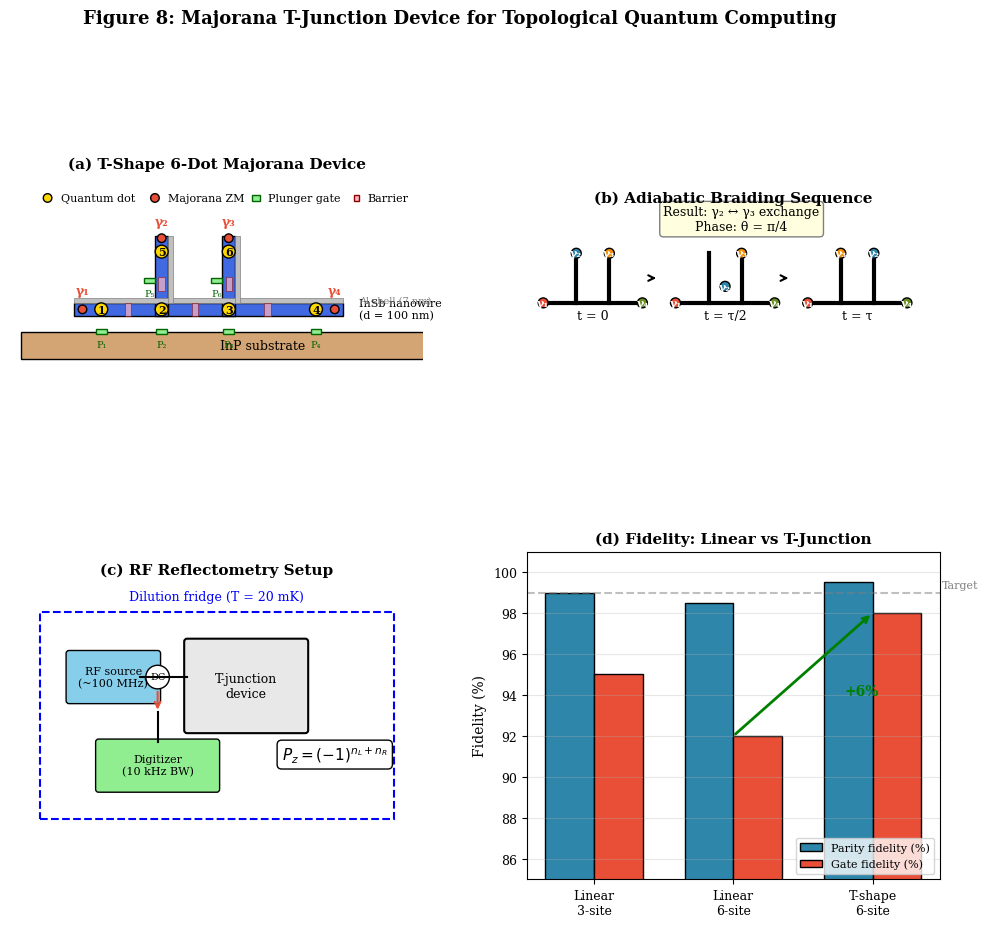

Reproduce this figure in Python.
#!/usr/bin/env python3
"""
Figure 8: Majorana T-Junction Device Schematic
PRX Submission - Aurphyx

Generates publication-quality schematic of the T-shape 6-dot Majorana
device for Protocol 4, including gate layout and braiding geometry.
"""

import numpy as np
import matplotlib.pyplot as plt
from matplotlib.patches import Rectangle, Circle, FancyBboxPatch, Polygon, Ellipse
from matplotlib.patches import FancyArrowPatch, Arc
from matplotlib.collections import PatchCollection
import matplotlib.gridspec as gridspec

# Publication settings
plt.rcParams.update({
    'font.family': 'serif',
    'font.size': 10,
    'axes.labelsize': 11,
    'axes.titlesize': 12,
    'xtick.labelsize': 9,
    'ytick.labelsize': 9,
    'legend.fontsize': 9,
    'figure.dpi': 300,
    'savefig.dpi': 300,
    'savefig.bbox': 'tight',
    'text.usetex': False,
})


def draw_t_junction_device(ax):
    """Draw the T-shape 6-dot Majorana device schematic."""
    
    # InP substrate
    substrate = Rectangle((-1, -0.8), 8, 0.5, facecolor='#D4A574', edgecolor='black')
    ax.add_patch(substrate)
    ax.text(3.5, -0.55, 'InP substrate', ha='center', va='center', fontsize=9)
    
    # InSb nanowire - main horizontal segment (spine)
    wire_h = 0.25
    wire_color = '#4169E1'  # Royal blue
    
    # Horizontal spine (4 dots)
    spine = Rectangle((0, 0), 5, wire_h, facecolor=wire_color, edgecolor='black', linewidth=1)
    ax.add_patch(spine)
    
    # Vertical branch 1 (at position 2)
    branch1 = Rectangle((1.5, 0), wire_h, 1.5, facecolor=wire_color, edgecolor='black', linewidth=1)
    ax.add_patch(branch1)
    
    # Vertical branch 2 (at position 3)
    branch2 = Rectangle((2.75, 0), wire_h, 1.5, facecolor=wire_color, edgecolor='black', linewidth=1)
    ax.add_patch(branch2)
    
    ax.text(5.3, 0.125, 'InSb nanowire\n(d = 100 nm)', ha='left', va='center', fontsize=8)
    
    # Al superconducting shell (half-shell)
    al_color = '#C0C0C0'
    al_spine = Rectangle((0, wire_h), 5, 0.08, facecolor=al_color, edgecolor='gray', linewidth=0.5)
    ax.add_patch(al_spine)
    al_branch1 = Rectangle((1.5 + wire_h, 0.25), 0.08, 1.25, facecolor=al_color, edgecolor='gray', linewidth=0.5)
    ax.add_patch(al_branch1)
    al_branch2 = Rectangle((2.75 + wire_h, 0.25), 0.08, 1.25, facecolor=al_color, edgecolor='gray', linewidth=0.5)
    ax.add_patch(al_branch2)
    
    ax.text(5.3, wire_h + 0.04, 'Al shell (7 nm)', ha='left', va='center', fontsize=7, color='gray')
    
    # Quantum dots (6 total: 4 on spine + 2 on branches)
    dot_radius = 0.12
    dot_color = '#FFD700'  # Gold
    
    dot_positions = [
        (0.5, 0.125, '1'),      # Spine dot 1
        (1.625, 0.125, '2'),    # Spine dot 2 (junction)
        (2.875, 0.125, '3'),    # Spine dot 3 (junction)
        (4.5, 0.125, '4'),      # Spine dot 4
        (1.625, 1.2, '5'),      # Branch 1 dot
        (2.875, 1.2, '6'),      # Branch 2 dot
    ]
    
    for x, y, label in dot_positions:
        dot = Circle((x, y), dot_radius, facecolor=dot_color, edgecolor='black', linewidth=1, zorder=5)
        ax.add_patch(dot)
        ax.text(x, y, label, ha='center', va='center', fontsize=8, fontweight='bold', zorder=6)
    
    # Majorana zero modes (MZMs) at wire ends
    mzm_color = '#E94F37'
    mzm_positions = [
        (0.15, 0.125),    # Left end
        (4.85, 0.125),    # Right end
        (1.625, 1.45),    # Branch 1 top
        (2.875, 1.45),    # Branch 2 top
    ]
    
    for x, y in mzm_positions:
        mzm = Circle((x, y), 0.08, facecolor=mzm_color, edgecolor='black', linewidth=1, zorder=5)
        ax.add_patch(mzm)
    
    ax.text(0.15, 0.4, 'γ₁', ha='center', fontsize=9, color=mzm_color, fontweight='bold')
    ax.text(4.85, 0.4, 'γ₄', ha='center', fontsize=9, color=mzm_color, fontweight='bold')
    ax.text(1.625, 1.7, 'γ₂', ha='center', fontsize=9, color=mzm_color, fontweight='bold')
    ax.text(2.875, 1.7, 'γ₃', ha='center', fontsize=9, color=mzm_color, fontweight='bold')
    
    # Gate electrodes (plunger gates)
    gate_color = '#90EE90'
    gate_positions = [
        (0.5, -0.25, 'P₁'),
        (1.625, -0.25, 'P₂'),
        (2.875, -0.25, 'P₃'),
        (4.5, -0.25, 'P₄'),
        (1.4, 0.7, 'P₅'),
        (2.65, 0.7, 'P₆'),
    ]
    
    for x, y, label in gate_positions:
        gate = Rectangle((x - 0.1, y - 0.08), 0.2, 0.08, facecolor=gate_color, 
                         edgecolor='darkgreen', linewidth=1)
        ax.add_patch(gate)
        ax.text(x, y - 0.2, label, ha='center', va='top', fontsize=7, color='darkgreen')
    
    # Barrier gates
    barrier_color = '#FFB6C1'
    barrier_positions = [
        (1.0, 0.125),   # Between 1-2
        (2.25, 0.125),  # Between 2-3
        (3.6, 0.125),   # Between 3-4
        (1.625, 0.6),   # Branch 1
        (2.875, 0.6),   # Branch 2
    ]
    
    for x, y in barrier_positions:
        barrier = Rectangle((x - 0.06, y - 0.125), 0.12, 0.25, facecolor=barrier_color,
                            edgecolor='#8B0000', linewidth=0.5, alpha=0.7)
        ax.add_patch(barrier)
    
    # Legend
    legend_y = 2.2
    ax.add_patch(Circle((-0.5, legend_y), 0.08, facecolor=dot_color, edgecolor='black'))
    ax.text(-0.25, legend_y, 'Quantum dot', va='center', fontsize=8)
    
    ax.add_patch(Circle((1.5, legend_y), 0.08, facecolor=mzm_color, edgecolor='black'))
    ax.text(1.75, legend_y, 'Majorana ZM', va='center', fontsize=8)
    
    ax.add_patch(Rectangle((3.3, legend_y - 0.06), 0.15, 0.12, facecolor=gate_color, edgecolor='darkgreen'))
    ax.text(3.6, legend_y, 'Plunger gate', va='center', fontsize=8)
    
    ax.add_patch(Rectangle((5.2, legend_y - 0.06), 0.1, 0.12, facecolor=barrier_color, edgecolor='#8B0000'))
    ax.text(5.45, legend_y, 'Barrier', va='center', fontsize=8)
    
    ax.set_xlim(-1.2, 6.5)
    ax.set_ylim(-1, 2.6)
    ax.set_aspect('equal')
    ax.axis('off')
    ax.set_title('(a) T-Shape 6-Dot Majorana Device', fontsize=11, fontweight='bold')


def draw_braiding_sequence(ax):
    """Draw the braiding sequence for T-junction."""
    
    # Three snapshots of MZM positions during braiding
    snapshots = [
        # Initial: γ₁ left, γ₂ top-left, γ₃ top-right, γ₄ right
        {'title': 't = 0', 'positions': [(0, 0), (1, 1.5), (2, 1.5), (3, 0)]},
        # Mid: γ₂ moving to junction
        {'title': 't = τ/2', 'positions': [(0, 0), (1.5, 0.5), (2, 1.5), (3, 0)]},
        # Final: γ₂ and γ₃ exchanged
        {'title': 't = τ', 'positions': [(0, 0), (2, 1.5), (1, 1.5), (3, 0)]},
    ]
    
    colors = ['#E94F37', '#2E86AB', '#F18F01', '#6B8E23']
    labels = ['γ₁', 'γ₂', 'γ₃', 'γ₄']
    
    for i, snap in enumerate(snapshots):
        x_offset = i * 4
        
        # Draw T-junction wire outline
        wire_x = [x_offset, x_offset + 3]
        wire_y = [0, 0]
        ax.plot(wire_x, wire_y, 'k-', linewidth=3)
        ax.plot([x_offset + 1, x_offset + 1], [0, 1.5], 'k-', linewidth=3)
        ax.plot([x_offset + 2, x_offset + 2], [0, 1.5], 'k-', linewidth=3)
        
        # Draw MZMs
        for j, (x, y) in enumerate(snap['positions']):
            circle = Circle((x_offset + x, y), 0.15, facecolor=colors[j], 
                           edgecolor='black', linewidth=1, zorder=5)
            ax.add_patch(circle)
            ax.text(x_offset + x, y, labels[j], ha='center', va='center',
                   fontsize=8, fontweight='bold', color='white', zorder=6)
        
        # Time label
        ax.text(x_offset + 1.5, -0.5, snap['title'], ha='center', fontsize=9)
        
        # Arrow to next snapshot
        if i < len(snapshots) - 1:
            ax.annotate('', xy=(x_offset + 3.5, 0.75), xytext=(x_offset + 3.2, 0.75),
                       arrowprops=dict(arrowstyle='->', color='black', lw=1.5))
    
    # Braiding result annotation
    ax.text(6, 2.2, 'Result: γ₂ ↔ γ₃ exchange\nPhase: θ = π/4', 
            ha='center', fontsize=9,
            bbox=dict(boxstyle='round', facecolor='lightyellow', edgecolor='gray'))
    
    ax.set_xlim(-0.5, 12)
    ax.set_ylim(-1, 2.8)
    ax.set_aspect('equal')
    ax.axis('off')
    ax.set_title('(b) Adiabatic Braiding Sequence', fontsize=11, fontweight='bold')


def draw_measurement_scheme(ax):
    """Draw the RF reflectometry measurement scheme."""
    
    # Device representation
    device = FancyBboxPatch((1, 0.5), 2, 1.5, boxstyle='round,pad=0.05',
                             facecolor='#E8E8E8', edgecolor='black', linewidth=1.5)
    ax.add_patch(device)
    ax.text(2, 1.25, 'T-junction\ndevice', ha='center', va='center', fontsize=9)
    
    # RF source
    rf_source = FancyBboxPatch((-1, 1), 1.5, 0.8, boxstyle='round,pad=0.05',
                                facecolor='#87CEEB', edgecolor='black')
    ax.add_patch(rf_source)
    ax.text(-0.25, 1.4, 'RF source\n(~100 MHz)', ha='center', va='center', fontsize=8)
    
    # Directional coupler
    coupler = Circle((0.5, 1.4), 0.2, facecolor='white', edgecolor='black')
    ax.add_patch(coupler)
    ax.text(0.5, 1.4, 'DC', ha='center', va='center', fontsize=7)
    
    # Connections
    ax.plot([0.5, 1], [1.4, 1.4], 'k-', linewidth=1.5)  # To device
    ax.plot([0.2, 0.5], [1.4, 1.4], 'k-', linewidth=1.5)  # From RF
    
    # Reflected signal
    ax.annotate('', xy=(0.5, 0.8), xytext=(0.5, 1.2),
               arrowprops=dict(arrowstyle='->', color='#E94F37', lw=1.5))
    
    # Digitizer
    digitizer = FancyBboxPatch((-0.5, -0.5), 2, 0.8, boxstyle='round,pad=0.05',
                                facecolor='#90EE90', edgecolor='black')
    ax.add_patch(digitizer)
    ax.text(0.5, -0.1, 'Digitizer\n(10 kHz BW)', ha='center', va='center', fontsize=8)
    
    ax.plot([0.5, 0.5], [0.3, 0.8], 'k-', linewidth=1.5)
    
    # Parity readout equation
    ax.text(3.5, 0, r'$P_z = (-1)^{n_L + n_R}$', fontsize=11, ha='center',
            bbox=dict(boxstyle='round', facecolor='white', edgecolor='black'))
    
    # Dilution fridge
    ax.add_patch(Rectangle((-1.5, -1), 6, 3.5, fill=False, edgecolor='blue', 
                           linestyle='--', linewidth=1.5))
    ax.text(1.5, 2.7, 'Dilution fridge (T = 20 mK)', ha='center', fontsize=9, color='blue')
    
    ax.set_xlim(-2, 5)
    ax.set_ylim(-1.5, 3)
    ax.set_aspect('equal')
    ax.axis('off')
    ax.set_title('(c) RF Reflectometry Setup', fontsize=11, fontweight='bold')


def draw_fidelity_comparison(ax):
    """Draw fidelity comparison between linear and T-junction."""
    
    configs = ['Linear\n3-site', 'Linear\n6-site', 'T-shape\n6-site']
    parity_fidelity = [99.0, 98.5, 99.5]
    gate_fidelity = [95, 92, 98]
    
    x = np.arange(len(configs))
    width = 0.35
    
    bars1 = ax.bar(x - width/2, parity_fidelity, width, label='Parity fidelity (%)',
                   color='#2E86AB', edgecolor='black')
    bars2 = ax.bar(x + width/2, gate_fidelity, width, label='Gate fidelity (%)',
                   color='#E94F37', edgecolor='black')
    
    ax.set_ylabel('Fidelity (%)', fontsize=10)
    ax.set_xticks(x)
    ax.set_xticklabels(configs, fontsize=9)
    ax.set_ylim(85, 101)
    ax.legend(loc='lower right', fontsize=8)
    ax.grid(True, alpha=0.3, axis='y')
    
    # Annotate improvement
    ax.annotate('', xy=(2, 98), xytext=(1, 92),
               arrowprops=dict(arrowstyle='->', color='green', lw=2))
    ax.text(1.8, 94, '+6%', fontsize=10, color='green', fontweight='bold')
    
    # Target line
    ax.axhline(99, color='gray', linestyle='--', alpha=0.5)
    ax.text(2.5, 99.2, 'Target', fontsize=8, color='gray')
    
    ax.set_title('(d) Fidelity: Linear vs T-Junction', fontsize=11, fontweight='bold')


def main():
    """Generate Figure 8: Majorana T-junction schematic."""
    
    fig = plt.figure(figsize=(12, 10))
    gs = gridspec.GridSpec(2, 2, hspace=0.35, wspace=0.25)
    
    # (a) T-junction device
    ax_device = fig.add_subplot(gs[0, 0])
    draw_t_junction_device(ax_device)
    
    # (b) Braiding sequence
    ax_braid = fig.add_subplot(gs[0, 1])
    draw_braiding_sequence(ax_braid)
    
    # (c) Measurement scheme
    ax_measure = fig.add_subplot(gs[1, 0])
    draw_measurement_scheme(ax_measure)
    
    # (d) Fidelity comparison
    ax_fidelity = fig.add_subplot(gs[1, 1])
    draw_fidelity_comparison(ax_fidelity)
    
    plt.suptitle('Figure 8: Majorana T-Junction Device for Topological Quantum Computing',
                 fontsize=13, fontweight='bold', y=0.98)
    
    plt.savefig('Fig8_Majorana_T_Junction.png', dpi=300, bbox_inches='tight',
                facecolor='white', edgecolor='none')
    plt.savefig('Fig8_Majorana_T_Junction.pdf', bbox_inches='tight',
                facecolor='white', edgecolor='none')
    
    print("Figure 8 saved: Fig8_Majorana_T_Junction.png/pdf")
    
    plt.close()


if __name__ == '__main__':
    main()
